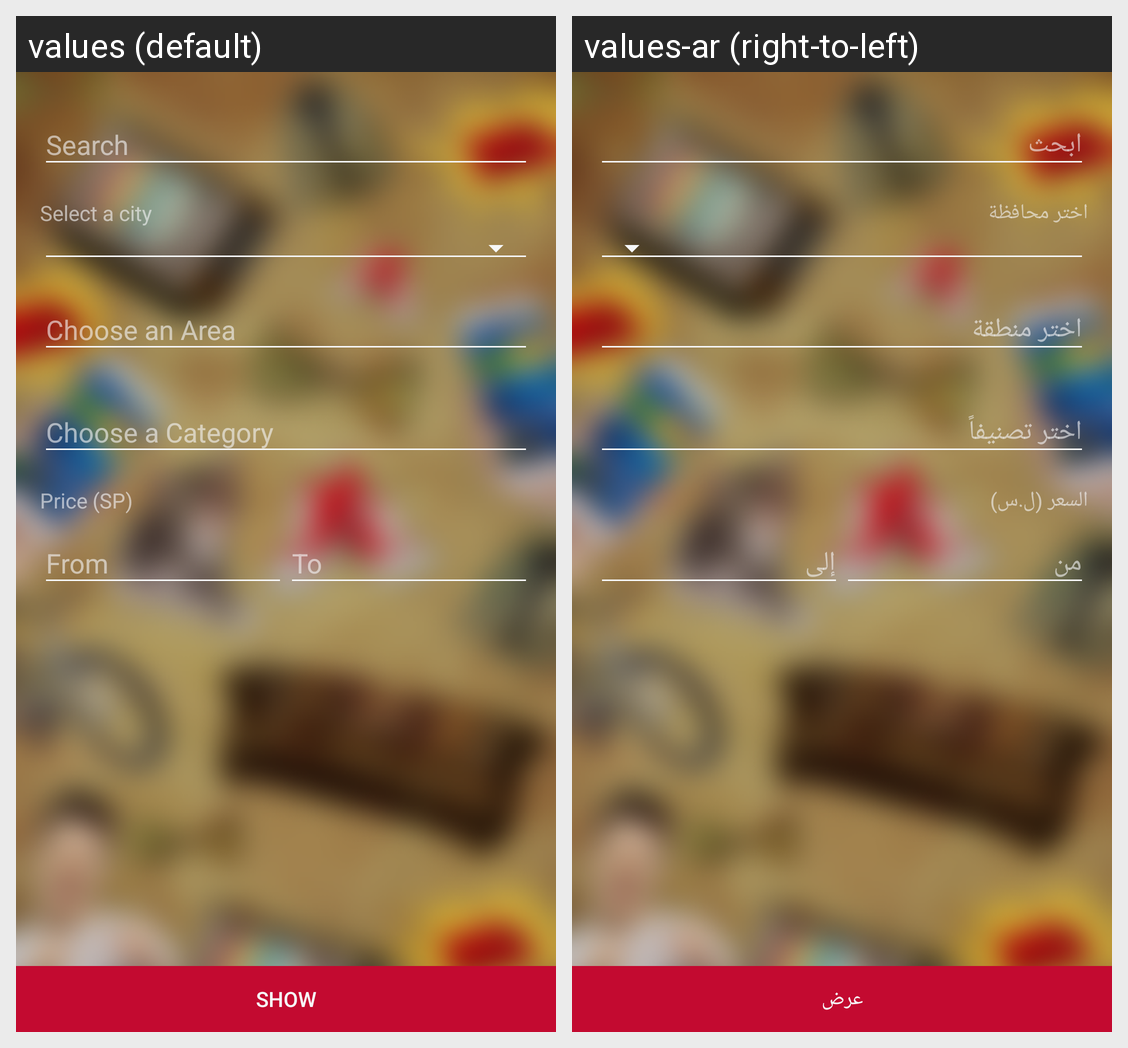

Here is an Android app screen in its default locale and in the app's own translations. Write out the translated-string differences for the strings that appear on this screen.
Android screen res/layout/activity_filter.xml rendered under 2 locales, left to right: values (default), values-ar (right-to-left). Device: Nexus 5 (rendered at 1080×1920; each locale shown at half size, 540×960, under a caption strip naming it); theme noTitleTheme.
Strings drawn on this screen, with the default value and each locale's value (text and hints the layout hard-codes, and strings that could not be matched under every locale, appear in the picture but are not listed):

labelSelectCity
  values: Select a city
  values-ar: اختر محافظة

hintPrice
  values: Price (SP)
  values-ar: السعر (ل.س)

buttonShow
  values: Show
  values-ar: عرض
